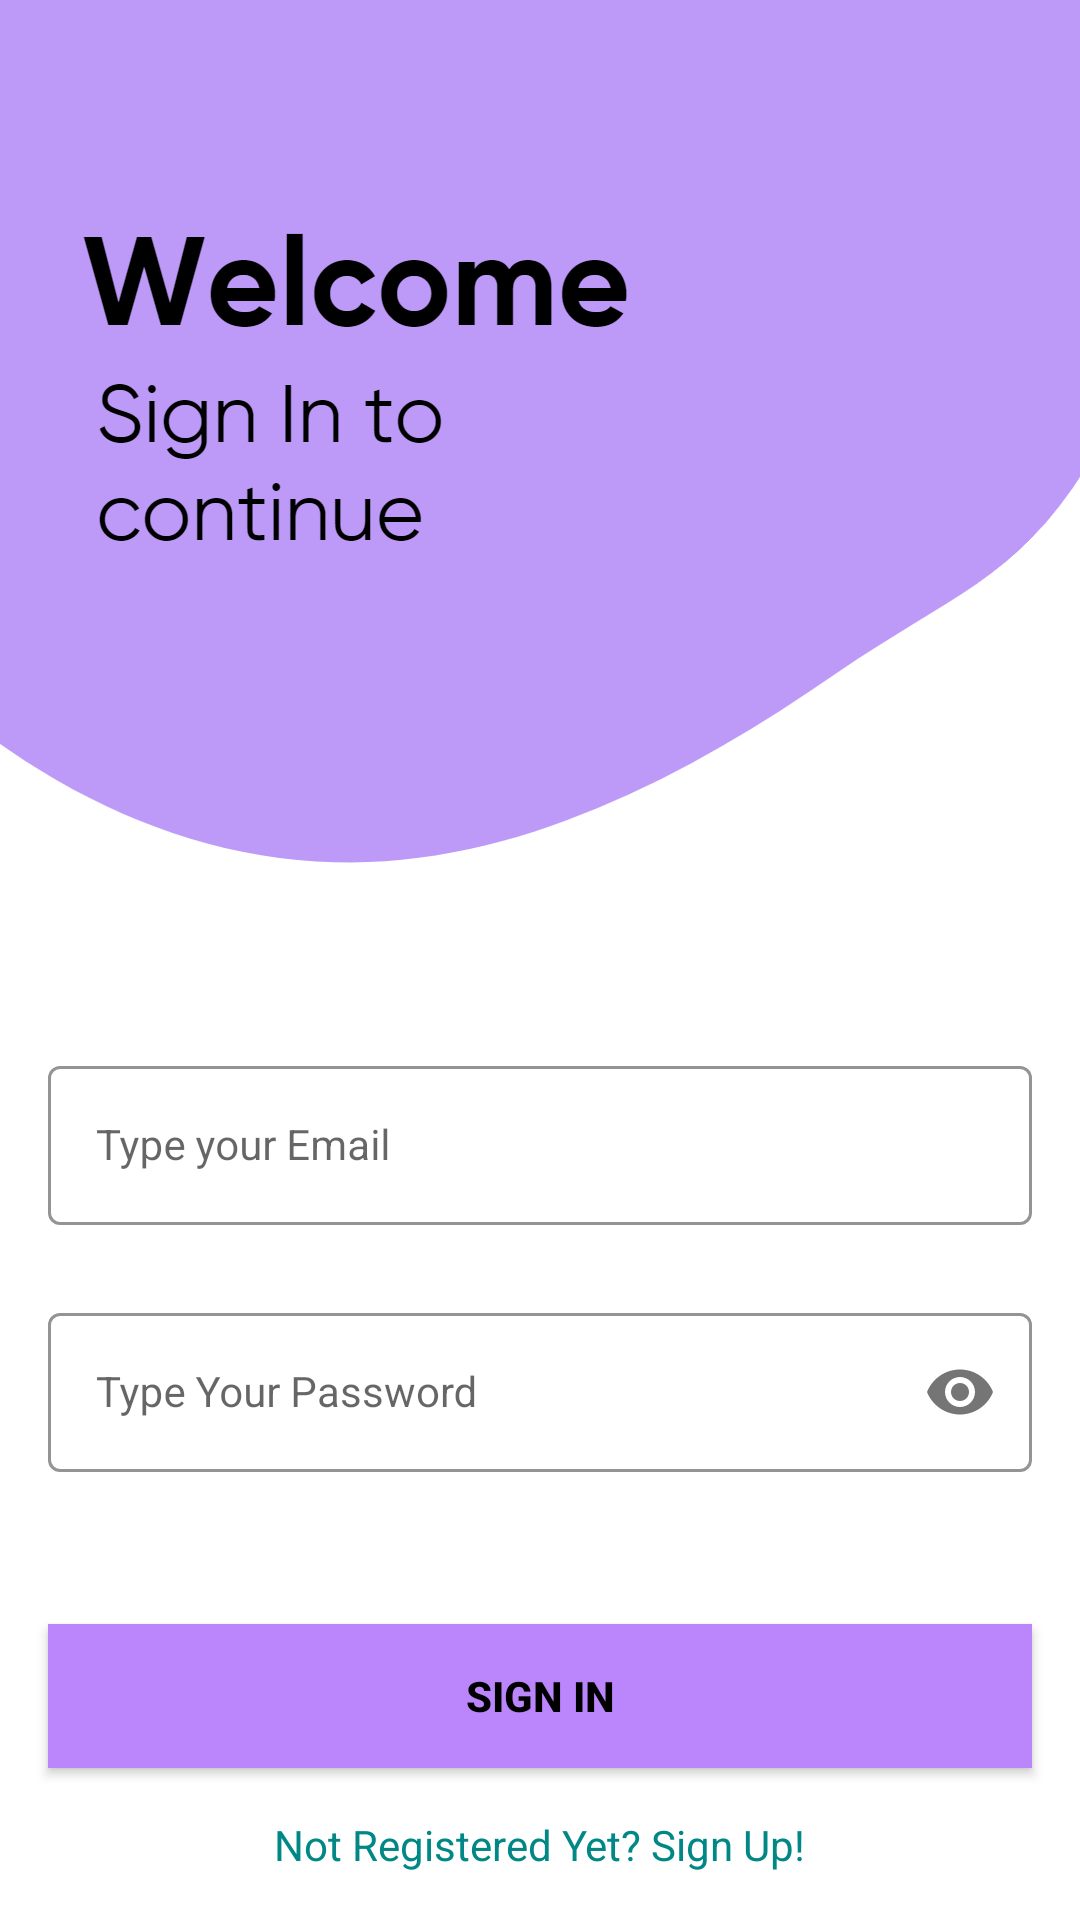

Reconstruct the res/layout file that produces this screen, plus the resources it refers to.
<!-- AndroidManifest.xml: application theme AppTheme.NoActionBar -->
<!-- res/layout/activity_sign_in.xml -->
<?xml version="1.0" encoding="utf-8"?>
<androidx.constraintlayout.widget.ConstraintLayout xmlns:android="http://schemas.android.com/apk/res/android"
    xmlns:app="http://schemas.android.com/apk/res-auto"
    xmlns:tools="http://schemas.android.com/tools"
    android:layout_width="match_parent"
    android:layout_height="match_parent"
    android:background="@drawable/signin_screen"
    tools:context=".classes.SignInActivity">

    <com.google.android.material.textfield.TextInputLayout
        android:id="@+id/emailLayout"
        style="@style/LoginTextInputOuterFieldStyle"
        android:layout_width="match_parent"
        android:layout_height="wrap_content"
        android:layout_marginHorizontal="16dp"
        android:layout_marginTop="350dp"
        app:boxStrokeColor="@color/black"
        app:hintTextColor="@color/black"
        app:layout_constraintEnd_toEndOf="parent"
        app:layout_constraintHorizontal_bias="0.5"
        app:layout_constraintStart_toStartOf="parent"
        app:layout_constraintTop_toTopOf="parent">

        <com.google.android.material.textfield.TextInputEditText
            android:id="@+id/emailEt"
            style="@style/LoginTextInputInnerFieldStyle"
            android:layout_width="match_parent"
            android:layout_height="wrap_content"
            android:hint="Type your Email"
            android:inputType="textEmailAddress" />
    </com.google.android.material.textfield.TextInputLayout>

    <com.google.android.material.textfield.TextInputLayout
        android:id="@+id/passwordLayout"
        style="@style/LoginTextInputOuterFieldStyle"
        android:layout_width="match_parent"
        android:layout_height="wrap_content"
        android:layout_marginHorizontal="16dp"
        android:layout_marginTop="24dp"
        app:boxStrokeColor="@color/black"
        app:hintTextColor="@color/black"
        app:layout_constraintEnd_toEndOf="parent"
        app:layout_constraintHorizontal_bias="0.5"
        app:layout_constraintStart_toStartOf="parent"
        app:layout_constraintTop_toBottomOf="@id/emailLayout"
        app:passwordToggleEnabled="true">

        <com.google.android.material.textfield.TextInputEditText
            android:id="@+id/passET"
            style="@style/LoginTextInputInnerFieldStyle"
            android:layout_width="match_parent"
            android:layout_height="wrap_content"
            android:hint="Type Your Password"
            android:inputType="textPassword" />
    </com.google.android.material.textfield.TextInputLayout>

    <androidx.appcompat.widget.AppCompatButton
        android:id="@+id/button"
        android:layout_width="0dp"
        android:layout_height="wrap_content"
        android:layout_marginHorizontal="16dp"
        android:background="@color/purple_200"
        android:text="Sign In"
        android:textColor="@color/black"
        android:textStyle="bold"
        app:layout_constraintBottom_toBottomOf="parent"
        app:layout_constraintEnd_toEndOf="parent"
        app:layout_constraintHorizontal_bias="0.5"
        app:layout_constraintStart_toStartOf="parent"
        app:layout_constraintTop_toBottomOf="@+id/passwordLayout" />

    <TextView
        android:id="@+id/textView"
        android:layout_width="wrap_content"
        android:layout_height="wrap_content"
        android:textColor="@color/teal_700"
        android:text="Not Registered Yet? Sign Up!"
        app:layout_constraintBottom_toBottomOf="parent"
        app:layout_constraintEnd_toEndOf="parent"
        app:layout_constraintHorizontal_bias="0.5"
        app:layout_constraintStart_toStartOf="parent"
        app:layout_constraintTop_toBottomOf="@+id/button" />

</androidx.constraintlayout.widget.ConstraintLayout>
<!-- resources referenced by this layout -->
<resources>
  <color name="black">#FF000000</color>
  <color name="purple_200">#FFBB86FC</color>
  <color name="teal_700">#FF018786</color>
  <!-- drawable signin_screen: png bitmap (drawable-v24, 74555 bytes) -->
  <style name="LoginTextInputInnerFieldStyle" parent="Widget.MaterialComponents.TextInputLayout.OutlinedBox">
          <item name="android:layout_width">match_parent</item>
          <item name="android:layout_height">wrap_content</item>
          <item name="android:textColor">@color/black</item>
          <item name="android:textColorHint">@color/black</item>
          <item name="android:maxLines">1</item>
          <item name="android:textSize">14sp</item>
          <item name="android:singleLine">true</item>
      </style>
  <style name="LoginTextInputOuterFieldStyle" parent="Widget.MaterialComponents.TextInputLayout.OutlinedBox">
          <item name="android:layout_width">match_parent</item>
          <item name="android:layout_height">wrap_content</item>
          <item name="android:layout_marginTop">15dp</item>
          <item name="android:layout_marginBottom">15dp</item>
      </style>
  <style name="AppTheme.NoActionBar">
          <item name="windowActionBar">false</item>
          <item name="windowNoTitle">true</item>
      </style>
</resources>
